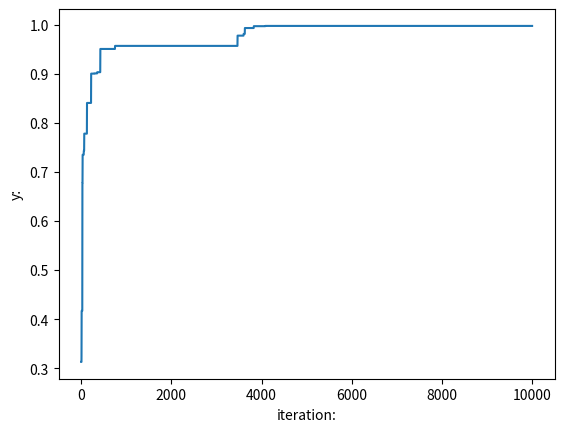

The matplotlib source for this figure:
import random
from operator import itemgetter
from matplotlib import pyplot as plt

CXPB = 0.8  # 交叉概率
MUTPB = 0.08  # 变异概率
NGEN = 10000  # 迭代次数
popsize = 20  # 种群个体数

# ==============
d = 4
# ===============
lb = [-5.0 for _ in range(d)]
ub = [5.0 for _ in range(d)]


class Gene():
    '''
    gene: n维的数组
    '''

    def __init__(self, gene):
        self.gene = gene


class GA():
    '''
    初始化种群以及保存种群的最好个体
    '''

    def __init__(self):
        pop = []
        for i in range(popsize):
            individual = []
            for j in range(len(ub)):
                individual.append(random.uniform(lb[j], ub[j]))
            fitness = self.evaluate(individual)
            pop.append({'Gene': Gene(individual), 'fitness': fitness})
        self.pop = pop
        self.bestIndividual = self.selectBest(pop)

    '''
    评估一个个体的好坏，找最大值
    y:适应度，f1 = 1 / (x1 ** 2 + x2 ** 2 + x3 ** 2 + x4 ** 2 + 1)
    '''

    def evaluate(self, x):
        y = 1 / (x[0] ** 2 + x[1] ** 2 + x[2] ** 2 + x[3] ** 2 + 1)
        return y  # 适应度必须越大越好

    '''
    选择种群中最好的个体
    Pop：种群
    '''

    def selectBest(self, pop):
        s = sorted(pop, key=itemgetter('fitness'), reverse=True)  # 按照适应度从大到小排列
        return s[0]

    '''
    选择
    pop:种群
    '''

    def selction(self, pop):

        sum_fit = sum(ind['fitness'] for ind in pop)
        chosen = []
        for i in range(popsize):
            fit = sum_fit * random.random()
            t = 0
            for ind in pop:
                t += ind['fitness']
                if t >= fit:
                    chosen.append(ind)
                    break
        chosen = sorted(chosen, key=itemgetter('fitness'), reverse=False)  # 从小到大排序，因为pop方法会弹最后一个出来
        return chosen

    '''
    交叉：双点交叉
    offspring：两个个体
    '''

    def cross(self, offspring):
        dim = len(offspring[0]['Gene'].gene)
        gen1 = offspring[0]['Gene'].gene
        gen2 = offspring[1]['Gene'].gene

        if dim == 0:
            pos1 = 1
            pos2 = 1
        else:
            pos1 = random.randrange(1, dim)  # 不能取到右区间端点
            pos2 = random.randrange(1, dim)

        newOff1 = Gene([])
        newOff2 = Gene([])
        temp1 = []
        temp2 = []
        for i in range(dim):
            if min(pos1, pos2) <= i < max(pos1, pos2):
                temp1.append(gen1[i])
                temp2.append(gen2[i])
            else:
                temp1.append(gen2[i])
                temp2.append(gen1[i])
        newOff1.gene = temp1
        newOff2.gene = temp2
        f1 = self.evaluate(newOff1.gene)
        f2 = self.evaluate(newOff2.gene)
        return {'Gene': newOff1, 'fitness': f1}, {'Gene': newOff2, 'fitness': f2}

    '''
    变异
    individual：单个个体
    '''

    def mut(self, individual):
        dim = len(individual['Gene'].gene)
        if dim == 1:
            pos = 0
        else:
            pos = random.randrange(0, dim)
        individual['Gene'].gene[pos] = random.uniform(lb[pos], ub[pos])
        individual['fitness'] = self.evaluate(individual['Gene'].gene)
        return individual

    def GA_main(self):
        all_y = []

        # print('begin:')

        for g in range(NGEN):
            # print('------iter {}-------:'.format(g))

            selectPop = self.selction(self.pop)
            nextPop = []
            while len(nextPop) != popsize:
                offspring = [selectPop.pop() for _ in range(2)]  # 取两个个体
                if random.random() <= CXPB:  # 交叉
                    cf1, cf2 = self.cross(offspring)
                    if random.random() <= MUTPB:
                        mu1 = self.mut(cf1)
                        mu2 = self.mut(cf2)
                        nextPop.append(mu1)
                        nextPop.append(mu2)
                    else:
                        nextPop.append(cf1)
                        nextPop.append(cf2)
                else:  #
                    nextPop.extend(offspring)

            self.pop = nextPop
            bestIndividual = self.selectBest(self.pop)

            if bestIndividual['fitness'] > self.bestIndividual['fitness']:
                self.bestIndividual = bestIndividual

            if g == NGEN - 1:
                print("函数最大值：{}".format(self.bestIndividual['fitness']))
                print("在x={}时取得".format(self.bestIndividual['Gene'].gene))

                # print("bestindividual x: {}, fit:{}".format(self.bestIndividual['Gene'].gene, 100.0/self.bestIndividual['fitness']))
            all_y.append(self.bestIndividual['fitness'])

        # print('end!')

        plt.xlabel('iteration:')
        plt.ylabel('y:')

        plt.plot(all_y)
        plt.show()


if __name__ == "__main__":
    ga = GA()
    ga.GA_main()